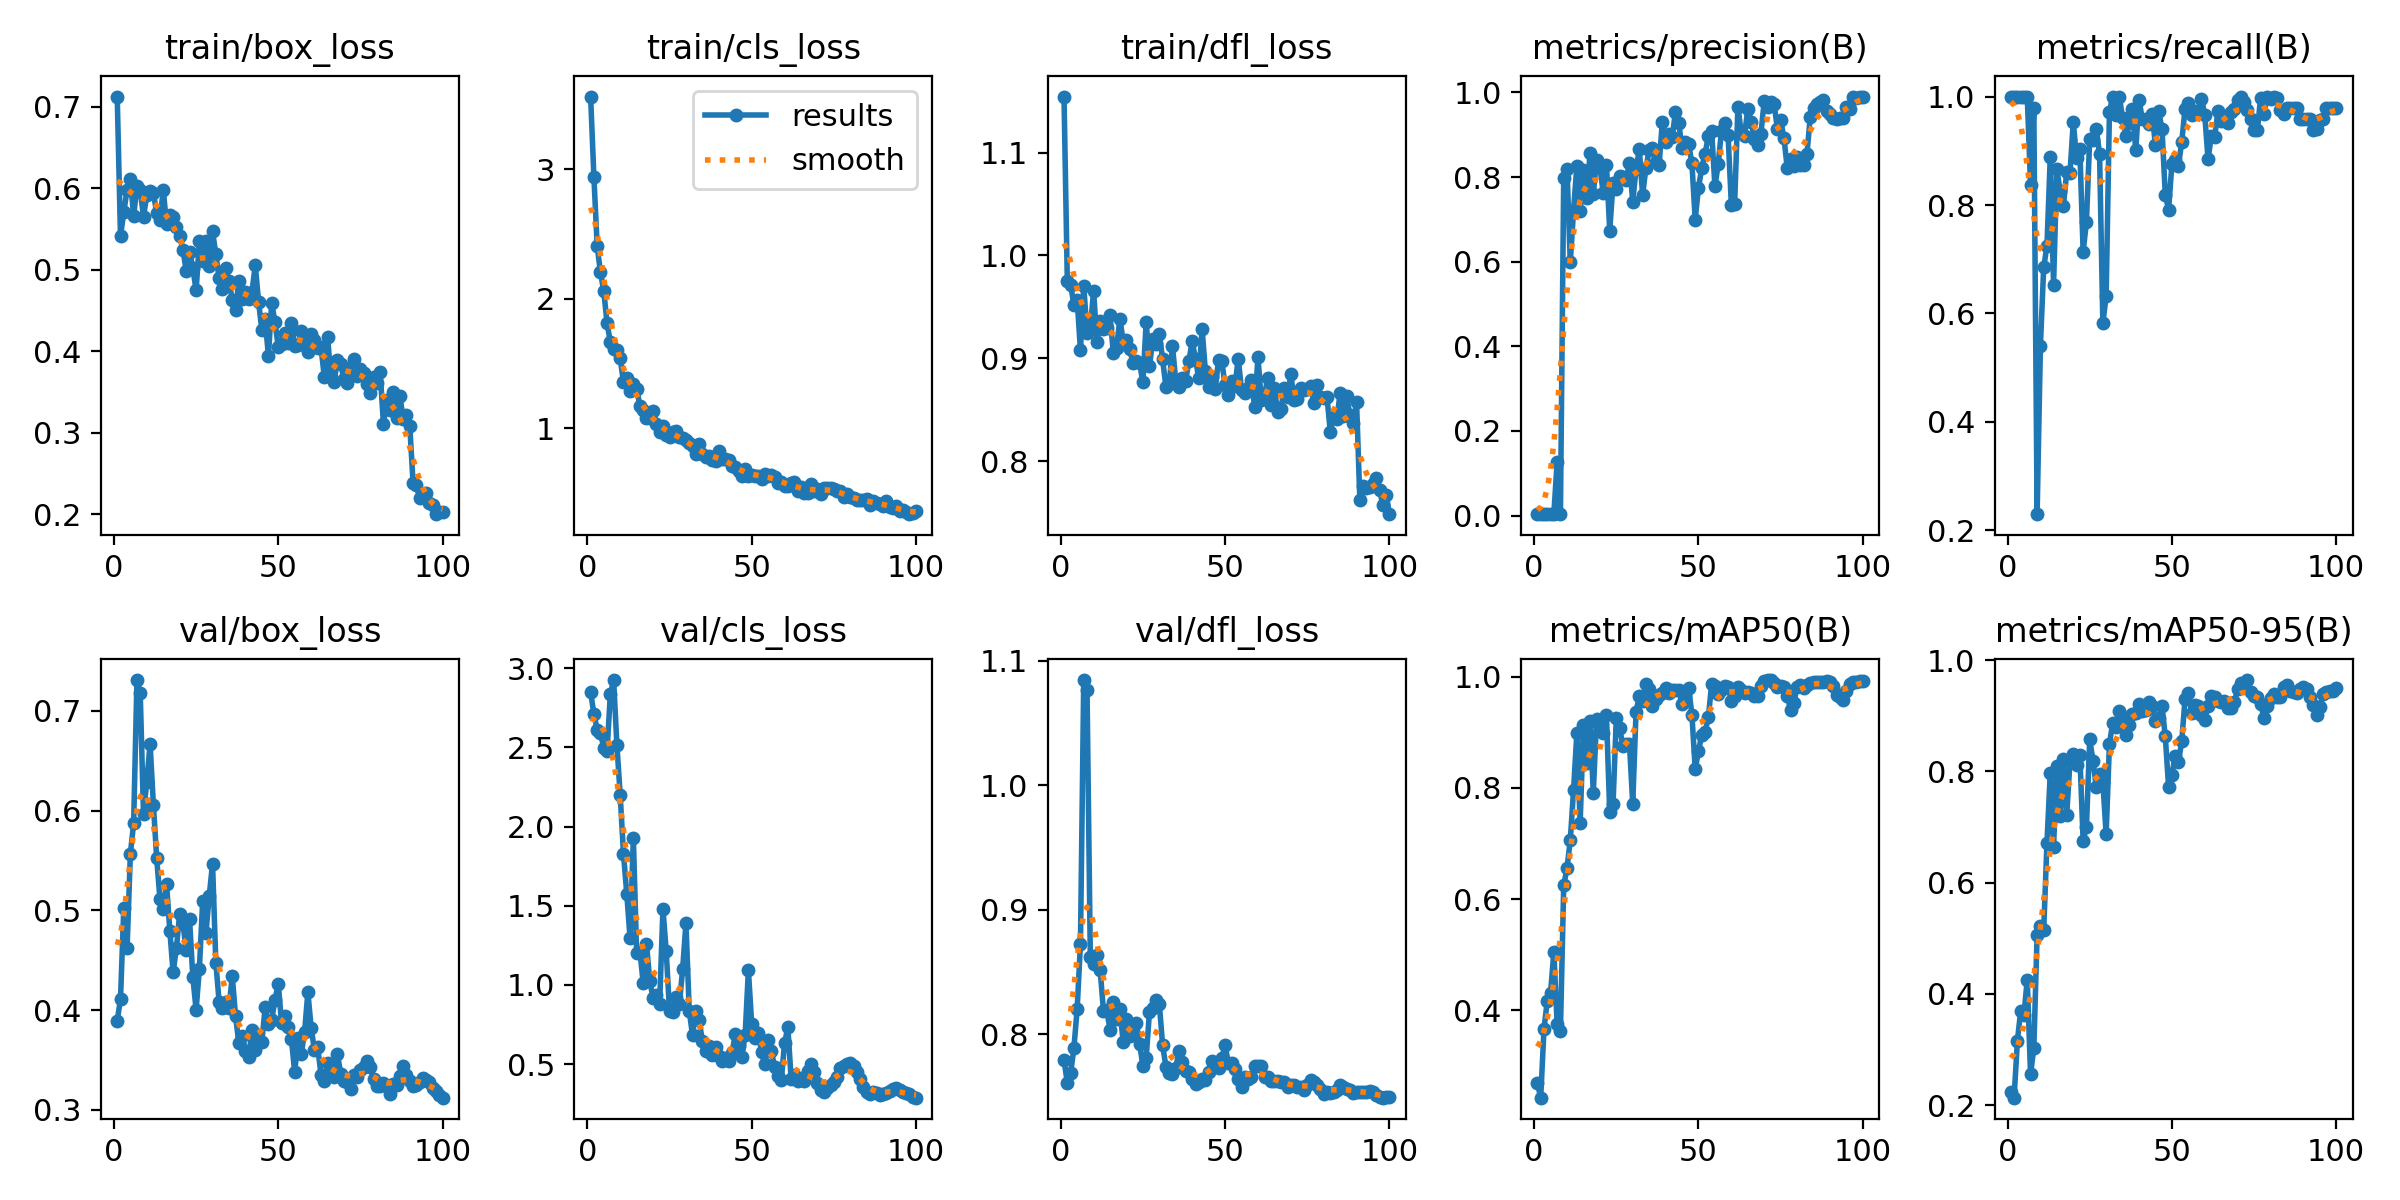

The file beside this chart, header and first rows:
epoch, time, train/box_loss, train/cls_loss, train/dfl_loss, metrics/precision(B), metrics/recall(B), metrics/mAP50(B), metrics/mAP50-95(B), val/box_loss, val/cls_loss, val/dfl_loss, lr/pg0, lr/pg1, lr/pg2
1, 4.367, 0.7127, 3.563, 1.154, 0.00354, 1, 0.2683, 0.2232, 0.3892, 2.849, 0.7793, 0.0001167, 0.0001167, 0.0001167
2, 5.833, 0.5412, 2.941, 0.9755, 0.00365, 1, 0.2424, 0.2133, 0.4113, 2.712, 0.7611, 0.0002476, 0.0002476, 0.0002476
3, 7.177, 0.5708, 2.405, 0.9717, 0.00369, 1, 0.366, 0.3154, 0.5027, 2.612, 0.7686, 0.0003758, 0.0003758, 0.0003758
4, 8.535, 0.5981, 2.203, 0.9523, 0.0038, 1, 0.4171, 0.3693, 0.462, 2.594, 0.7887, 0.0005014, 0.0005014, 0.0005014
5, 9.873, 0.6117, 2.059, 0.9569, 0.00377, 1, 0.4317, 0.3624, 0.5566, 2.495, 0.8206, 0.0006244, 0.0006244, 0.0006244
6, 11.25, 0.5658, 1.811, 0.9078, 0.00354, 1, 0.5046, 0.4258, 0.5874, 2.475, 0.8727, 0.0007447, 0.0007447, 0.0007447
7, 12.54, 0.6032, 1.666, 0.9705, 0.1269, 0.8375, 0.3744, 0.2553, 0.7308, 2.837, 1.085, 0.0008624, 0.0008624, 0.0008624
8, 13.85, 0.5975, 1.608, 0.925, 0.00339, 0.9792, 0.3625, 0.3025, 0.7174, 2.926, 1.076, 0.0009774, 0.0009774, 0.0009774
9, 15.13, 0.5652, 1.601, 0.9291, 0.7986, 0.23, 0.6244, 0.506, 0.5962, 2.514, 0.8624, 0.00109, 0.00109, 0.00109
10, 16.36, 0.592, 1.539, 0.9659, 0.8186, 0.5402, 0.6556, 0.5222, 0.6291, 2.199, 0.8564, 0.0012, 0.0012, 0.0012
11, 17.64, 0.5962, 1.354, 0.9163, 0.5987, 0.6849, 0.7057, 0.5141, 0.6668, 1.829, 0.8639, 0.001307, 0.001307, 0.001307
12, 18.88, 0.5947, 1.385, 0.9365, 0.7217, 0.725, 0.7967, 0.6719, 0.6059, 1.576, 0.8513, 0.001411, 0.001411, 0.001411
13, 20.15, 0.5697, 1.284, 0.9286, 0.8255, 0.8882, 0.8987, 0.7974, 0.5527, 1.295, 0.819, 0.001469, 0.001469, 0.001469
14, 21.4, 0.561, 1.337, 0.9293, 0.7203, 0.653, 0.737, 0.6643, 0.5113, 1.929, 0.8192, 0.001452, 0.001452, 0.001452
15, 22.62, 0.5985, 1.306, 0.9418, 0.8158, 0.8667, 0.9137, 0.8099, 0.501, 1.202, 0.8037, 0.001436, 0.001436, 0.001436
16, 23.84, 0.5561, 1.172, 0.9052, 0.751, 0.825, 0.845, 0.7201, 0.5269, 1.211, 0.8262, 0.001419, 0.001419, 0.001419
17, 25.07, 0.5674, 1.142, 0.9105, 0.8562, 0.7986, 0.9209, 0.8217, 0.4797, 1.012, 0.8126, 0.001403, 0.001403, 0.001403
18, 26.31, 0.5647, 1.075, 0.9386, 0.7601, 0.8605, 0.7916, 0.7213, 0.4379, 1.258, 0.8203, 0.001386, 0.001386, 0.001386
19, 27.53, 0.5519, 1.076, 0.9164, 0.8403, 0.8583, 0.9243, 0.818, 0.462, 1.025, 0.7938, 0.00137, 0.00137, 0.00137
20, 28.77, 0.5414, 1.133, 0.9183, 0.8259, 0.9534, 0.9202, 0.8307, 0.4965, 0.9154, 0.8125, 0.001353, 0.001353, 0.001353
21, 30.01, 0.5242, 1.032, 0.9087, 0.7631, 0.8859, 0.8993, 0.8121, 0.4864, 0.9357, 0.799, 0.001337, 0.001337, 0.001337
22, 31.24, 0.4988, 0.9699, 0.8952, 0.8294, 0.9025, 0.9306, 0.829, 0.4603, 0.8809, 0.8018, 0.00132, 0.00132, 0.00132
23, 32.47, 0.522, 1.014, 0.8977, 0.6735, 0.7139, 0.7558, 0.6754, 0.4911, 1.482, 0.8089, 0.001304, 0.001304, 0.001304
24, 33.7, 0.5021, 0.9427, 0.8953, 0.7856, 0.7685, 0.7706, 0.6996, 0.4334, 1.212, 0.7923, 0.001287, 0.001287, 0.001287
25, 34.93, 0.4747, 0.9302, 0.8766, 0.771, 0.9218, 0.9251, 0.8574, 0.4002, 0.8376, 0.7747, 0.001271, 0.001271, 0.001271
26, 36.18, 0.535, 0.9701, 0.9357, 0.803, 0.9191, 0.9079, 0.8193, 0.4417, 0.8281, 0.7813, 0.001254, 0.001254, 0.001254
27, 37.41, 0.5109, 0.9779, 0.8921, 0.8013, 0.9405, 0.8762, 0.7712, 0.5092, 0.9257, 0.8182, 0.001238, 0.001238, 0.001238
28, 38.64, 0.5349, 0.9335, 0.9189, 0.7935, 0.8939, 0.8796, 0.7958, 0.4776, 0.877, 0.8214, 0.001221, 0.001221, 0.001221
29, 39.86, 0.505, 0.9209, 0.9138, 0.8336, 0.5822, 0.8784, 0.7814, 0.5148, 1.1, 0.8273, 0.001205, 0.001205, 0.001205
30, 41.1, 0.5473, 0.9066, 0.924, 0.742, 0.6316, 0.7713, 0.6869, 0.5468, 1.391, 0.8243, 0.001188, 0.001188, 0.001188
31, 42.33, 0.5191, 0.8817, 0.899, 0.8181, 0.9717, 0.9364, 0.8493, 0.4477, 0.8381, 0.7911, 0.001172, 0.001172, 0.001172
32, 43.55, 0.4895, 0.8592, 0.8722, 0.8658, 1, 0.9661, 0.8872, 0.4083, 0.6823, 0.774, 0.001155, 0.001155, 0.001155
33, 44.78, 0.4764, 0.8022, 0.8747, 0.7574, 0.9667, 0.9566, 0.8801, 0.4025, 0.8327, 0.7686, 0.001139, 0.001139, 0.001139
34, 46.02, 0.5027, 0.8738, 0.9118, 0.8214, 1, 0.9874, 0.9078, 0.4082, 0.7783, 0.7682, 0.001122, 0.001122, 0.001122
35, 47.24, 0.4856, 0.8015, 0.8781, 0.8633, 0.9604, 0.9786, 0.8975, 0.4018, 0.6464, 0.7731, 0.001106, 0.001106, 0.001106
36, 48.47, 0.4633, 0.7794, 0.8726, 0.8695, 0.928, 0.9475, 0.865, 0.4341, 0.5822, 0.7866, 0.001089, 0.001089, 0.001089
37, 49.69, 0.4509, 0.7842, 0.8809, 0.8354, 0.9509, 0.9594, 0.8837, 0.3938, 0.6164, 0.7776, 0.001073, 0.001073, 0.001073
38, 50.93, 0.4863, 0.7516, 0.8783, 0.8274, 0.977, 0.967, 0.9036, 0.367, 0.5586, 0.7708, 0.001056, 0.001056, 0.001056
39, 52.16, 0.4639, 0.7481, 0.8975, 0.9297, 0.9014, 0.9703, 0.9052, 0.3742, 0.6087, 0.7697, 0.00104, 0.00104, 0.00104
40, 53.41, 0.4729, 0.8227, 0.9168, 0.8833, 0.9941, 0.9799, 0.9205, 0.3593, 0.5535, 0.764, 0.001023, 0.001023, 0.001023
41, 54.65, 0.4645, 0.7621, 0.8992, 0.9009, 0.9583, 0.971, 0.9086, 0.3534, 0.5178, 0.7602, 0.001007, 0.001007, 0.001007
42, 55.87, 0.4731, 0.7633, 0.8808, 0.8937, 0.9583, 0.9765, 0.9099, 0.3803, 0.5384, 0.7619, 0.0009904, 0.0009904, 0.0009904
43, 57.09, 0.5056, 0.7546, 0.9289, 0.9549, 0.949, 0.9769, 0.9243, 0.3601, 0.5225, 0.7639, 0.0009739, 0.0009739, 0.0009739
44, 58.31, 0.4609, 0.7096, 0.8879, 0.9274, 0.9671, 0.9761, 0.9183, 0.3696, 0.5704, 0.7635, 0.0009574, 0.0009574, 0.0009574
45, 59.54, 0.4256, 0.6973, 0.8718, 0.8683, 0.9107, 0.9506, 0.891, 0.3677, 0.6879, 0.7694, 0.0009409, 0.0009409, 0.0009409
46, 60.77, 0.4391, 0.6675, 0.8818, 0.8823, 0.9725, 0.9651, 0.8963, 0.4029, 0.6171, 0.7782, 0.0009244, 0.0009244, 0.0009244
47, 62, 0.3945, 0.6264, 0.87, 0.8782, 0.9395, 0.9803, 0.9168, 0.3863, 0.5459, 0.775, 0.0009078, 0.0009078, 0.0009078
48, 63.21, 0.4591, 0.6855, 0.8987, 0.8324, 0.8186, 0.9317, 0.8629, 0.3903, 0.6827, 0.773, 0.0008913, 0.0008913, 0.0008913
49, 64.42, 0.436, 0.6324, 0.8972, 0.6996, 0.7917, 0.8344, 0.7715, 0.4103, 1.092, 0.7811, 0.0008748, 0.0008748, 0.0008748
50, 65.67, 0.405, 0.6398, 0.8737, 0.7748, 0.875, 0.8658, 0.7938, 0.4266, 0.7539, 0.7911, 0.0008583, 0.0008583, 0.0008583
51, 66.92, 0.4085, 0.6323, 0.8643, 0.8218, 0.8833, 0.896, 0.8284, 0.3868, 0.6624, 0.7768, 0.0008418, 0.0008418, 0.0008418
52, 68.14, 0.4222, 0.6328, 0.8784, 0.8553, 0.8724, 0.9007, 0.8173, 0.3944, 0.6988, 0.7772, 0.0008253, 0.0008253, 0.0008253
53, 69.39, 0.4098, 0.6065, 0.8729, 0.8964, 0.9167, 0.9269, 0.8544, 0.3833, 0.5769, 0.7723, 0.0008088, 0.0008088, 0.0008088
54, 70.61, 0.4351, 0.6443, 0.8998, 0.91, 0.977, 0.9869, 0.9297, 0.3707, 0.498, 0.7638, 0.0007923, 0.0007923, 0.0007923
55, 71.86, 0.4063, 0.6283, 0.8692, 0.7781, 0.9887, 0.9837, 0.9405, 0.3376, 0.6502, 0.7578, 0.0007758, 0.0007758, 0.0007758
56, 73.1, 0.4077, 0.641, 0.866, 0.8306, 0.9656, 0.9684, 0.9054, 0.3719, 0.5828, 0.766, 0.0007593, 0.0007593, 0.0007593
57, 74.31, 0.4245, 0.6239, 0.8715, 0.9095, 0.9738, 0.9758, 0.9187, 0.3565, 0.4789, 0.7643, 0.0007428, 0.0007428, 0.0007428
58, 75.56, 0.411, 0.5745, 0.8786, 0.9277, 0.9729, 0.9826, 0.9182, 0.3781, 0.4232, 0.7654, 0.0007263, 0.0007263, 0.0007263
59, 76.8, 0.3995, 0.5847, 0.8525, 0.8998, 0.9957, 0.9823, 0.9012, 0.418, 0.3974, 0.7745, 0.0007098, 0.0007098, 0.0007098
60, 78.05, 0.421, 0.5557, 0.9012, 0.7339, 0.9667, 0.9572, 0.8921, 0.3823, 0.6326, 0.7748, 0.0006933, 0.0006933, 0.0006933
... 40 more rows
